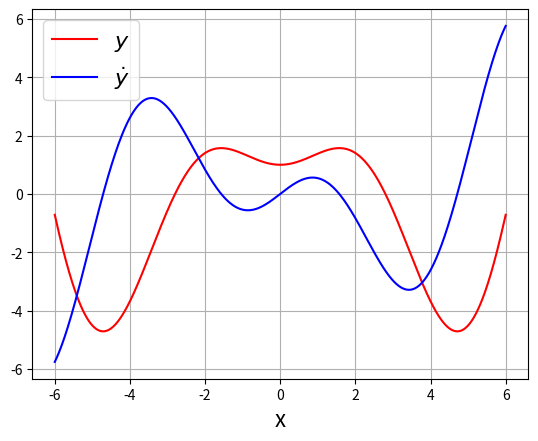
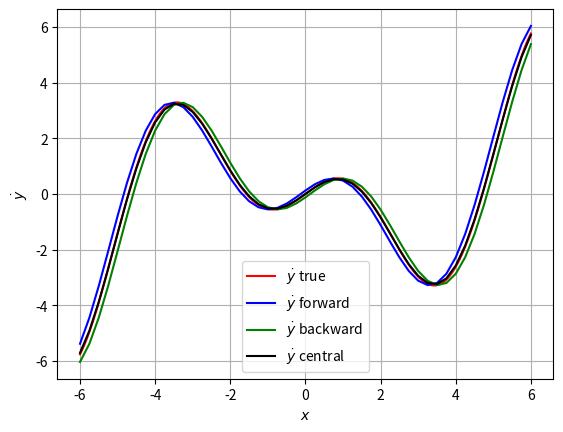

The matplotlib source for these figures, in order:

# -*- coding: utf-8 -*-
"""
This file teaches first order numerical differentiation using finite difference methods
"""

"Auxiliary functions"
import sys 
import numpy as np 
import matplotlib.pyplot as plt

def xfunc(x) :
    """Toy function for demonstrating the finite difference methods"""
    return np.cos(x) + x*np.sin(x) 

def xfunc_dot(x):
    """Derivative of example function"""
    return x*np.cos(x)



"Display function and its derivative" 
points = 1000 # number of points
x_min = -6      # x range
x_max = -x_min  # ^^
x = np.linspace(x_min, x_max, points) # independent variable 
y = xfunc(x) # dependent variable 
y_dot = xfunc_dot(x) # derivative 

fig1 = plt.figure() 
plt.plot(x,y,'-r')
plt.plot(x,y_dot,'-b')
plt.grid()
plt.xlabel('x', fontsize = 16)
plt.legend(['$y$','$\dot y$'],fontsize=16)

# sys.exit() # exit from the script 


"Forward finite difference"

step_size = 0.25 # step size
y_dot_forw = np.array([]) # initialize solution array
x_forw = np.array([]) # initialize step points
x0 = x_min           # initialize first point

# loop through the whole range of x
while x0 <= x_max:
    y_approx = (xfunc(x0 + step_size) - xfunc(x0))/step_size # approximate the derivative (positive)
    y_dot_forw = np.append(y_dot_forw, y_approx) # append value onto solution array
    x_forw = np.append(x_forw, x0) 
    x0 += step_size 
    
fig2 = plt.figure()
plt.plot(x,y_dot,'-r')
plt.plot(x_forw,y_dot_forw,'-b')
plt.grid()
plt.xlabel(r'$x$')
plt.ylabel(r'$\dot y$')
plt.legend([r'$\dot y$ true', r'$\dot y$ forward'])
# sys.exit()



"Backward finite difference"

y_dot_back = np.array([]) # initialize solution array
x_back = np.array([]) # initialize step points
x0 = x_min           # initialize first point

# loop through the whole range of x
while x0 <= x_max:
    y_approx = (xfunc(x0) - xfunc(x0 - step_size))/step_size # approximate the derivative (negative)
    y_dot_back = np.append(y_dot_back, y_approx) # append value onto solution array
    x_back = np.append(x_back, x0) 
    x0 += step_size 
    

plt.plot(x_forw,y_dot_back,'-g')
plt.legend([r'$\dot y$ true', r'$\dot y$ forward', r'$\dot y$ backward'])
# sys.exit()



"Central finite difference"

y_dot_cent = np.array([]) # initialize solution array
x_cent = np.array([]) # initialize step points
x0 = x_min           # initialize first point

# loop through the whole range of x
while x0 <= x_max:
    y_approx = (xfunc(x0 + step_size) - xfunc(x0 - step_size))/(2*step_size) # approximate the derivative (central)
    y_dot_cent = np.append(y_dot_cent, y_approx) # append value onto solution array
    x_cent = np.append(x_cent, x0) 
    x0 += step_size 
    

plt.plot(x_cent,y_dot_cent,'-k')
plt.legend([r'$\dot y$ true', r'$\dot y$ forward', r'$\dot y$ backward', r'$\dot y$ central'])
sys.exit()
